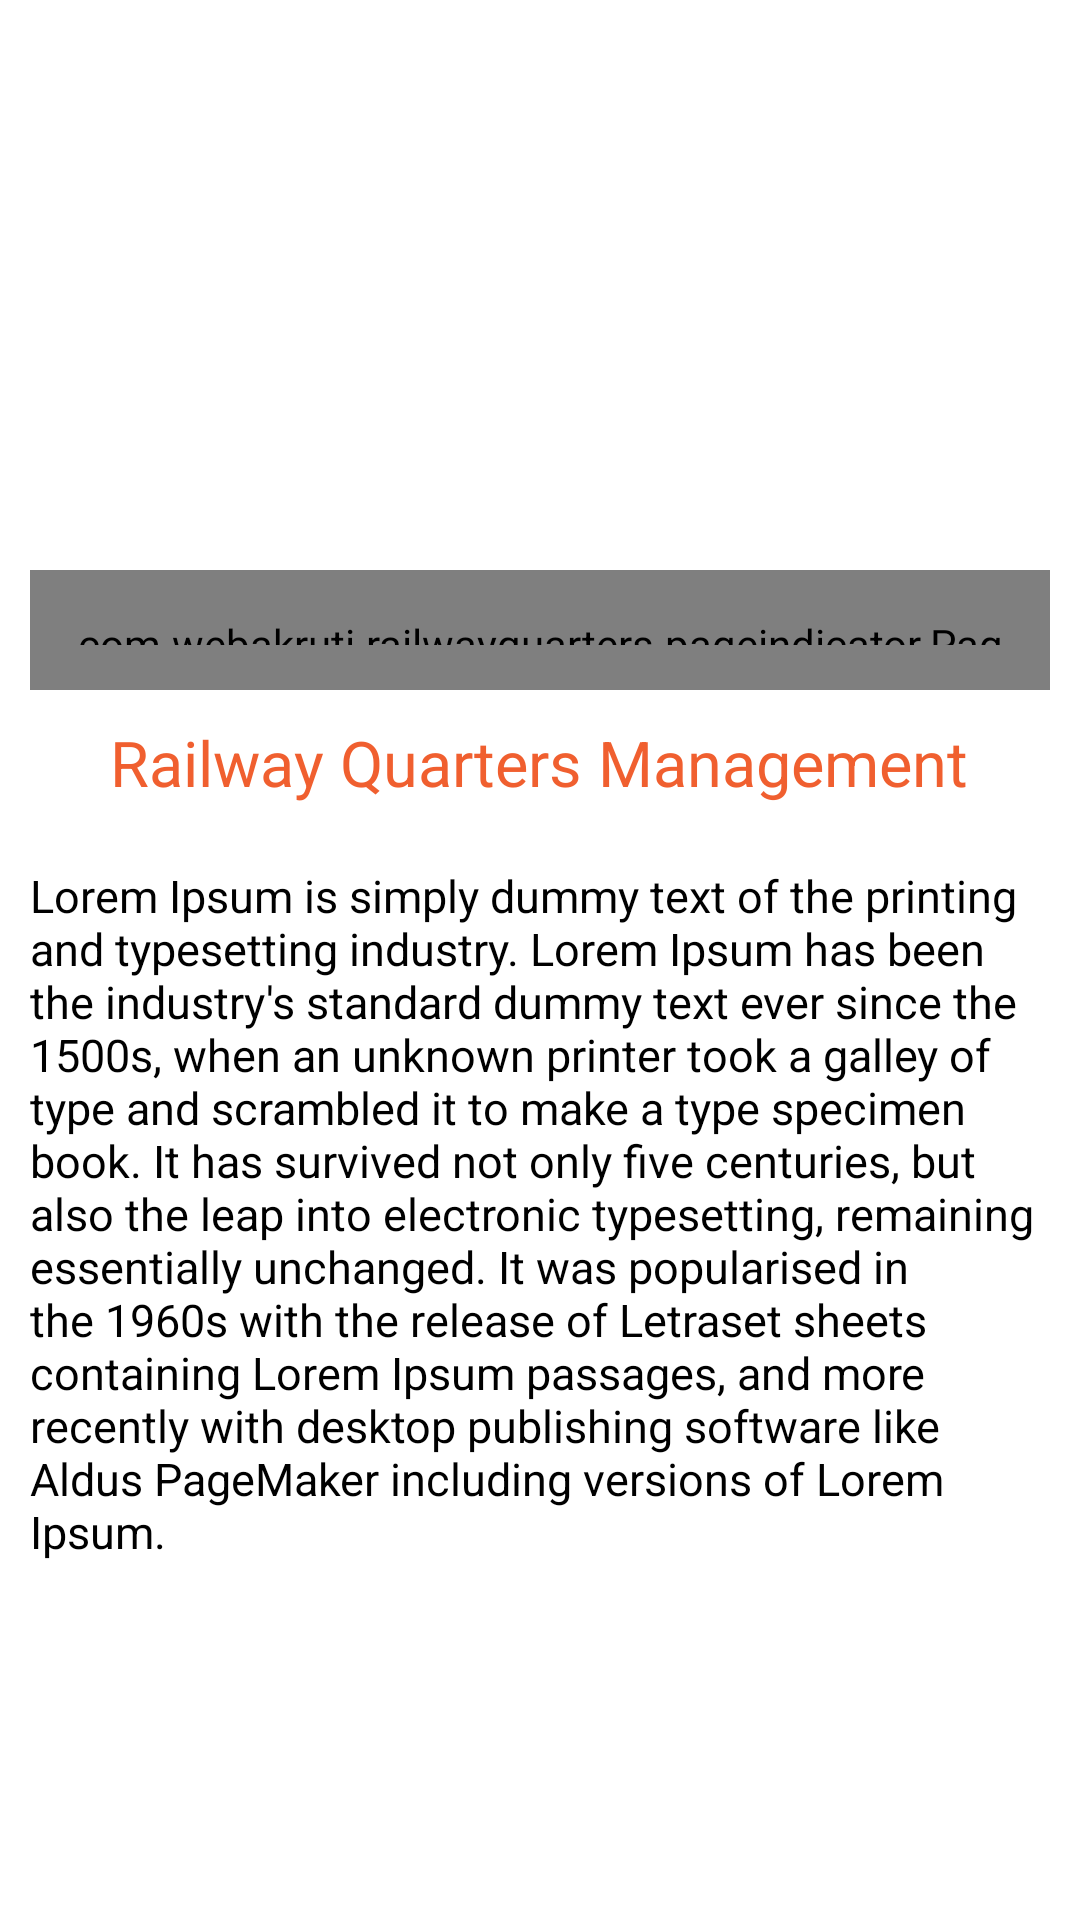

Write the Android layout XML for this screen, with the resource values it uses.
<!-- AndroidManifest.xml: application theme NoActionBar -->
<!-- res/layout/fragment_home.xml -->
<LinearLayout xmlns:android="http://schemas.android.com/apk/res/android"
    xmlns:app="http://schemas.android.com/apk/res-auto"
    xmlns:tools="http://schemas.android.com/tools"
    android:layout_width="match_parent"
    android:layout_height="match_parent"
    android:orientation="vertical"
    android:background="@color/white"
    tools:context="com.webakruti.railwayquarters.fragments.HomeFragment">

    <ScrollView
        android:scrollbars="none"
        android:layout_width="fill_parent"
        android:layout_height="fill_parent"
        >
    <LinearLayout
        android:layout_width="match_parent"
        android:layout_height="match_parent"
        android:orientation="vertical">

        <android.support.v4.view.ViewPager
            android:id="@+id/viewPager"
            android:layout_width="fill_parent"
            android:layout_height="180dp"
            android:layout_marginTop="10dp"
            android:paddingLeft="15dp"
            android:paddingRight="17dp"

             />

        <com.webakruti.railwayquarters.pageindicator.PageControl
            android:id="@+id/page_control"
            android:layout_width="match_parent"
            android:layout_height="40dp"
            android:layout_alignParentBottom="true"
            android:layout_gravity="center"
            android:layout_marginLeft="10dp"
            android:layout_marginRight="10dp"
            android:padding="15dp"
            app:normalIndicator="@color/grey"
            app:selectedIndicator="#ecbd1e" />

        <LinearLayout
            android:layout_width="match_parent"
            android:layout_height="match_parent"
            android:orientation="vertical"
            android:background="@color/white"
            android:layout_gravity="center">

                <TextView
                    android:id="@+id/textViewAboutUs"
                    android:layout_width="wrap_content"
                    android:layout_height="wrap_content"
                    android:layout_marginBottom="10dp"
                    android:layout_marginTop="10dp"
                    android:layout_gravity="center"
                    android:text="Railway Quarters Management"
                    android:gravity="center"
                    android:textAllCaps="false"
                    android:textColor="@color/orange_red"
                    android:textSize="21sp" />

            <TextView
                android:id="@+id/textViewAboutUsText"
                android:layout_width="wrap_content"
                android:layout_height="wrap_content"
                android:layout_margin="10dp"
                android:layout_gravity="center_vertical|right"
                android:gravity="center_vertical|center|left"
                android:text="Lorem Ipsum is simply dummy text of the printing and typesetting industry. Lorem Ipsum has been the industry's standard dummy text ever since the 1500s, when an unknown printer took a galley of type and scrambled it to make a type specimen book. It has survived not only five centuries, but also the leap into electronic typesetting, remaining essentially unchanged. It was popularised in the 1960s with the release of Letraset sheets containing Lorem Ipsum passages, and more recently with desktop publishing software like Aldus PageMaker including versions of Lorem Ipsum."
                android:textColor="@color/black"
                android:textSize="15sp" />

           

        </LinearLayout>
    </LinearLayout>
    </ScrollView>

</LinearLayout>
<!-- resources referenced by this layout -->
<resources>
  <color name="black">#000000</color>
  <color name="grey">#6d8383</color>
  <color name="orange_red">#f7ef5a28</color>
  <color name="white">#ffffff</color>
  <style name="NoActionBar" parent="Theme.AppCompat.Light.NoActionBar">
          
          <item name="colorPrimary">@color/black</item>
          <item name="colorPrimaryDark">@color/orange_red</item>
          <item name="colorAccent">@color/orange</item>
          <item name="android:windowNoTitle">true</item>
          <item name="drawerArrowStyle">@style/DrawerArrowStyle</item>
      </style>
  <color name="orange">#ec8c1e</color>
  <style name="DrawerArrowStyle" parent="@style/Widget.AppCompat.DrawerArrowToggle">
      <item name="spinBars">true</item>
      <item name="color">@android:color/white</item>
      </style>
</resources>
